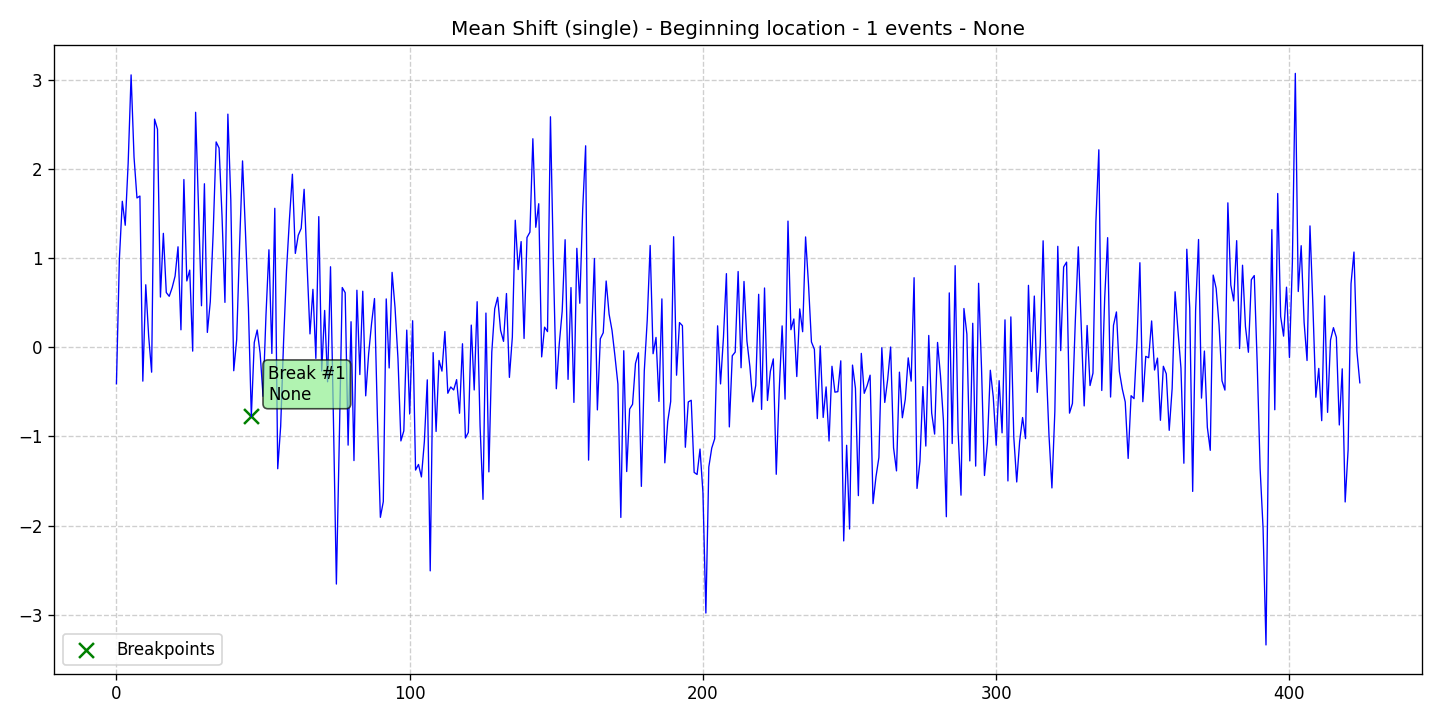

The data file committed next to this chart (first rows):
data, stationary, det_lin_up, det_lin_down, det_quad, det_cubic, det_exp, det_damped, stoc_trend, volatility, single_seas, multiple_seas, point_anom_single, point_anom_multi, collect_anom, context_anom, mean_shift, var_shift, trend_shift, date, is_break, is_anomaly, is_multi, location_beginning
-0.4093, 0, 0, 0, 0, 0, 0, 0, 0, 0, 0, 0, 0, 0, 0, 0, 1, 0, 0, 2020-01-01, 0, 0, 0, 1
0.9882, 0, 0, 0, 0, 0, 0, 0, 0, 0, 0, 0, 0, 0, 0, 0, 1, 0, 0, 2020-01-02, 0, 0, 0, 1
1.638, 0, 0, 0, 0, 0, 0, 0, 0, 0, 0, 0, 0, 0, 0, 0, 1, 0, 0, 2020-01-03, 0, 0, 0, 1
1.369, 0, 0, 0, 0, 0, 0, 0, 0, 0, 0, 0, 0, 0, 0, 0, 1, 0, 0, 2020-01-04, 0, 0, 0, 1
2.066, 0, 0, 0, 0, 0, 0, 0, 0, 0, 0, 0, 0, 0, 0, 0, 1, 0, 0, 2020-01-05, 0, 0, 0, 1
3.056, 0, 0, 0, 0, 0, 0, 0, 0, 0, 0, 0, 0, 0, 0, 0, 1, 0, 0, 2020-01-06, 0, 0, 0, 1
2.133, 0, 0, 0, 0, 0, 0, 0, 0, 0, 0, 0, 0, 0, 0, 0, 1, 0, 0, 2020-01-07, 0, 0, 0, 1
1.675, 0, 0, 0, 0, 0, 0, 0, 0, 0, 0, 0, 0, 0, 0, 0, 1, 0, 0, 2020-01-08, 0, 0, 0, 1
1.697, 0, 0, 0, 0, 0, 0, 0, 0, 0, 0, 0, 0, 0, 0, 0, 1, 0, 0, 2020-01-09, 0, 0, 0, 1
-0.3803, 0, 0, 0, 0, 0, 0, 0, 0, 0, 0, 0, 0, 0, 0, 0, 1, 0, 0, 2020-01-10, 0, 0, 0, 1
0.7012, 0, 0, 0, 0, 0, 0, 0, 0, 0, 0, 0, 0, 0, 0, 0, 1, 0, 0, 2020-01-11, 0, 0, 0, 1
0.1185, 0, 0, 0, 0, 0, 0, 0, 0, 0, 0, 0, 0, 0, 0, 0, 1, 0, 0, 2020-01-12, 0, 0, 0, 1
-0.2796, 0, 0, 0, 0, 0, 0, 0, 0, 0, 0, 0, 0, 0, 0, 0, 1, 0, 0, 2020-01-13, 0, 0, 0, 1
2.56, 0, 0, 0, 0, 0, 0, 0, 0, 0, 0, 0, 0, 0, 0, 0, 1, 0, 0, 2020-01-14, 0, 0, 0, 1
2.447, 0, 0, 0, 0, 0, 0, 0, 0, 0, 0, 0, 0, 0, 0, 0, 1, 0, 0, 2020-01-15, 0, 0, 0, 1
0.5632, 0, 0, 0, 0, 0, 0, 0, 0, 0, 0, 0, 0, 0, 0, 0, 1, 0, 0, 2020-01-16, 0, 0, 0, 1
1.278, 0, 0, 0, 0, 0, 0, 0, 0, 0, 0, 0, 0, 0, 0, 0, 1, 0, 0, 2020-01-17, 0, 0, 0, 1
0.614, 0, 0, 0, 0, 0, 0, 0, 0, 0, 0, 0, 0, 0, 0, 0, 1, 0, 0, 2020-01-18, 0, 0, 0, 1
0.5719, 0, 0, 0, 0, 0, 0, 0, 0, 0, 0, 0, 0, 0, 0, 0, 1, 0, 0, 2020-01-19, 0, 0, 0, 1
0.6685, 0, 0, 0, 0, 0, 0, 0, 0, 0, 0, 0, 0, 0, 0, 0, 1, 0, 0, 2020-01-20, 0, 0, 0, 1
0.7983, 0, 0, 0, 0, 0, 0, 0, 0, 0, 0, 0, 0, 0, 0, 0, 1, 0, 0, 2020-01-21, 0, 0, 0, 1
1.127, 0, 0, 0, 0, 0, 0, 0, 0, 0, 0, 0, 0, 0, 0, 0, 1, 0, 0, 2020-01-22, 0, 0, 0, 1
0.1956, 0, 0, 0, 0, 0, 0, 0, 0, 0, 0, 0, 0, 0, 0, 0, 1, 0, 0, 2020-01-23, 0, 0, 0, 1
1.882, 0, 0, 0, 0, 0, 0, 0, 0, 0, 0, 0, 0, 0, 0, 0, 1, 0, 0, 2020-01-24, 0, 0, 0, 1
0.7441, 0, 0, 0, 0, 0, 0, 0, 0, 0, 0, 0, 0, 0, 0, 0, 1, 0, 0, 2020-01-25, 0, 0, 0, 1
0.8658, 0, 0, 0, 0, 0, 0, 0, 0, 0, 0, 0, 0, 0, 0, 0, 1, 0, 0, 2020-01-26, 0, 0, 0, 1
-0.04357, 0, 0, 0, 0, 0, 0, 0, 0, 0, 0, 0, 0, 0, 0, 0, 1, 0, 0, 2020-01-27, 0, 0, 0, 1
2.636, 0, 0, 0, 0, 0, 0, 0, 0, 0, 0, 0, 0, 0, 0, 0, 1, 0, 0, 2020-01-28, 0, 0, 0, 1
1.565, 0, 0, 0, 0, 0, 0, 0, 0, 0, 0, 0, 0, 0, 0, 0, 1, 0, 0, 2020-01-29, 0, 0, 0, 1
0.4658, 0, 0, 0, 0, 0, 0, 0, 0, 0, 0, 0, 0, 0, 0, 0, 1, 0, 0, 2020-01-30, 0, 0, 0, 1
1.834, 0, 0, 0, 0, 0, 0, 0, 0, 0, 0, 0, 0, 0, 0, 0, 1, 0, 0, 2020-01-31, 0, 0, 0, 1
0.1665, 0, 0, 0, 0, 0, 0, 0, 0, 0, 0, 0, 0, 0, 0, 0, 1, 0, 0, 2020-02-01, 0, 0, 0, 1
0.5094, 0, 0, 0, 0, 0, 0, 0, 0, 0, 0, 0, 0, 0, 0, 0, 1, 0, 0, 2020-02-02, 0, 0, 0, 1
1.295, 0, 0, 0, 0, 0, 0, 0, 0, 0, 0, 0, 0, 0, 0, 0, 1, 0, 0, 2020-02-03, 0, 0, 0, 1
2.304, 0, 0, 0, 0, 0, 0, 0, 0, 0, 0, 0, 0, 0, 0, 0, 1, 0, 0, 2020-02-04, 0, 0, 0, 1
2.235, 0, 0, 0, 0, 0, 0, 0, 0, 0, 0, 0, 0, 0, 0, 0, 1, 0, 0, 2020-02-05, 0, 0, 0, 1
1.477, 0, 0, 0, 0, 0, 0, 0, 0, 0, 0, 0, 0, 0, 0, 0, 1, 0, 0, 2020-02-06, 0, 0, 0, 1
0.5035, 0, 0, 0, 0, 0, 0, 0, 0, 0, 0, 0, 0, 0, 0, 0, 1, 0, 0, 2020-02-07, 0, 0, 0, 1
2.616, 0, 0, 0, 0, 0, 0, 0, 0, 0, 0, 0, 0, 0, 0, 0, 1, 0, 0, 2020-02-08, 0, 0, 0, 1
1.652, 0, 0, 0, 0, 0, 0, 0, 0, 0, 0, 0, 0, 0, 0, 0, 1, 0, 0, 2020-02-09, 0, 0, 0, 1
-0.2635, 0, 0, 0, 0, 0, 0, 0, 0, 0, 0, 0, 0, 0, 0, 0, 1, 0, 0, 2020-02-10, 0, 0, 0, 1
0.08457, 0, 0, 0, 0, 0, 0, 0, 0, 0, 0, 0, 0, 0, 0, 0, 1, 0, 0, 2020-02-11, 0, 0, 0, 1
1.153, 0, 0, 0, 0, 0, 0, 0, 0, 0, 0, 0, 0, 0, 0, 0, 1, 0, 0, 2020-02-12, 0, 0, 0, 1
2.091, 0, 0, 0, 0, 0, 0, 0, 0, 0, 0, 0, 0, 0, 0, 0, 1, 0, 0, 2020-02-13, 0, 0, 0, 1
1.292, 0, 0, 0, 0, 0, 0, 0, 0, 0, 0, 0, 0, 0, 0, 0, 1, 0, 0, 2020-02-14, 0, 0, 0, 1
0.4472, 0, 0, 0, 0, 0, 0, 0, 0, 0, 0, 0, 0, 0, 0, 0, 1, 0, 0, 2020-02-15, 0, 0, 0, 1
-0.7761, 0, 0, 0, 0, 0, 0, 0, 0, 0, 0, 0, 0, 0, 0, 0, 1, 0, 0, 2020-02-16, 1, 0, 0, 1
0.05335, 0, 0, 0, 0, 0, 0, 0, 0, 0, 0, 0, 0, 0, 0, 0, 1, 0, 0, 2020-02-17, 0, 0, 0, 1
0.1938, 0, 0, 0, 0, 0, 0, 0, 0, 0, 0, 0, 0, 0, 0, 0, 1, 0, 0, 2020-02-18, 0, 0, 0, 1
-0.06787, 0, 0, 0, 0, 0, 0, 0, 0, 0, 0, 0, 0, 0, 0, 0, 1, 0, 0, 2020-02-19, 0, 0, 0, 1
-0.5505, 0, 0, 0, 0, 0, 0, 0, 0, 0, 0, 0, 0, 0, 0, 0, 1, 0, 0, 2020-02-20, 0, 0, 0, 1
0.3642, 0, 0, 0, 0, 0, 0, 0, 0, 0, 0, 0, 0, 0, 0, 0, 1, 0, 0, 2020-02-21, 0, 0, 0, 1
1.094, 0, 0, 0, 0, 0, 0, 0, 0, 0, 0, 0, 0, 0, 0, 0, 1, 0, 0, 2020-02-22, 0, 0, 0, 1
-0.06956, 0, 0, 0, 0, 0, 0, 0, 0, 0, 0, 0, 0, 0, 0, 0, 1, 0, 0, 2020-02-23, 0, 0, 0, 1
1.559, 0, 0, 0, 0, 0, 0, 0, 0, 0, 0, 0, 0, 0, 0, 0, 1, 0, 0, 2020-02-24, 0, 0, 0, 1
-1.363, 0, 0, 0, 0, 0, 0, 0, 0, 0, 0, 0, 0, 0, 0, 0, 1, 0, 0, 2020-02-25, 0, 0, 0, 1
-0.8887, 0, 0, 0, 0, 0, 0, 0, 0, 0, 0, 0, 0, 0, 0, 0, 1, 0, 0, 2020-02-26, 0, 0, 0, 1
0.06745, 0, 0, 0, 0, 0, 0, 0, 0, 0, 0, 0, 0, 0, 0, 0, 1, 0, 0, 2020-02-27, 0, 0, 0, 1
0.8631, 0, 0, 0, 0, 0, 0, 0, 0, 0, 0, 0, 0, 0, 0, 0, 1, 0, 0, 2020-02-28, 0, 0, 0, 1
1.438, 0, 0, 0, 0, 0, 0, 0, 0, 0, 0, 0, 0, 0, 0, 0, 1, 0, 0, 2020-02-29, 0, 0, 0, 1
... 365 more rows
